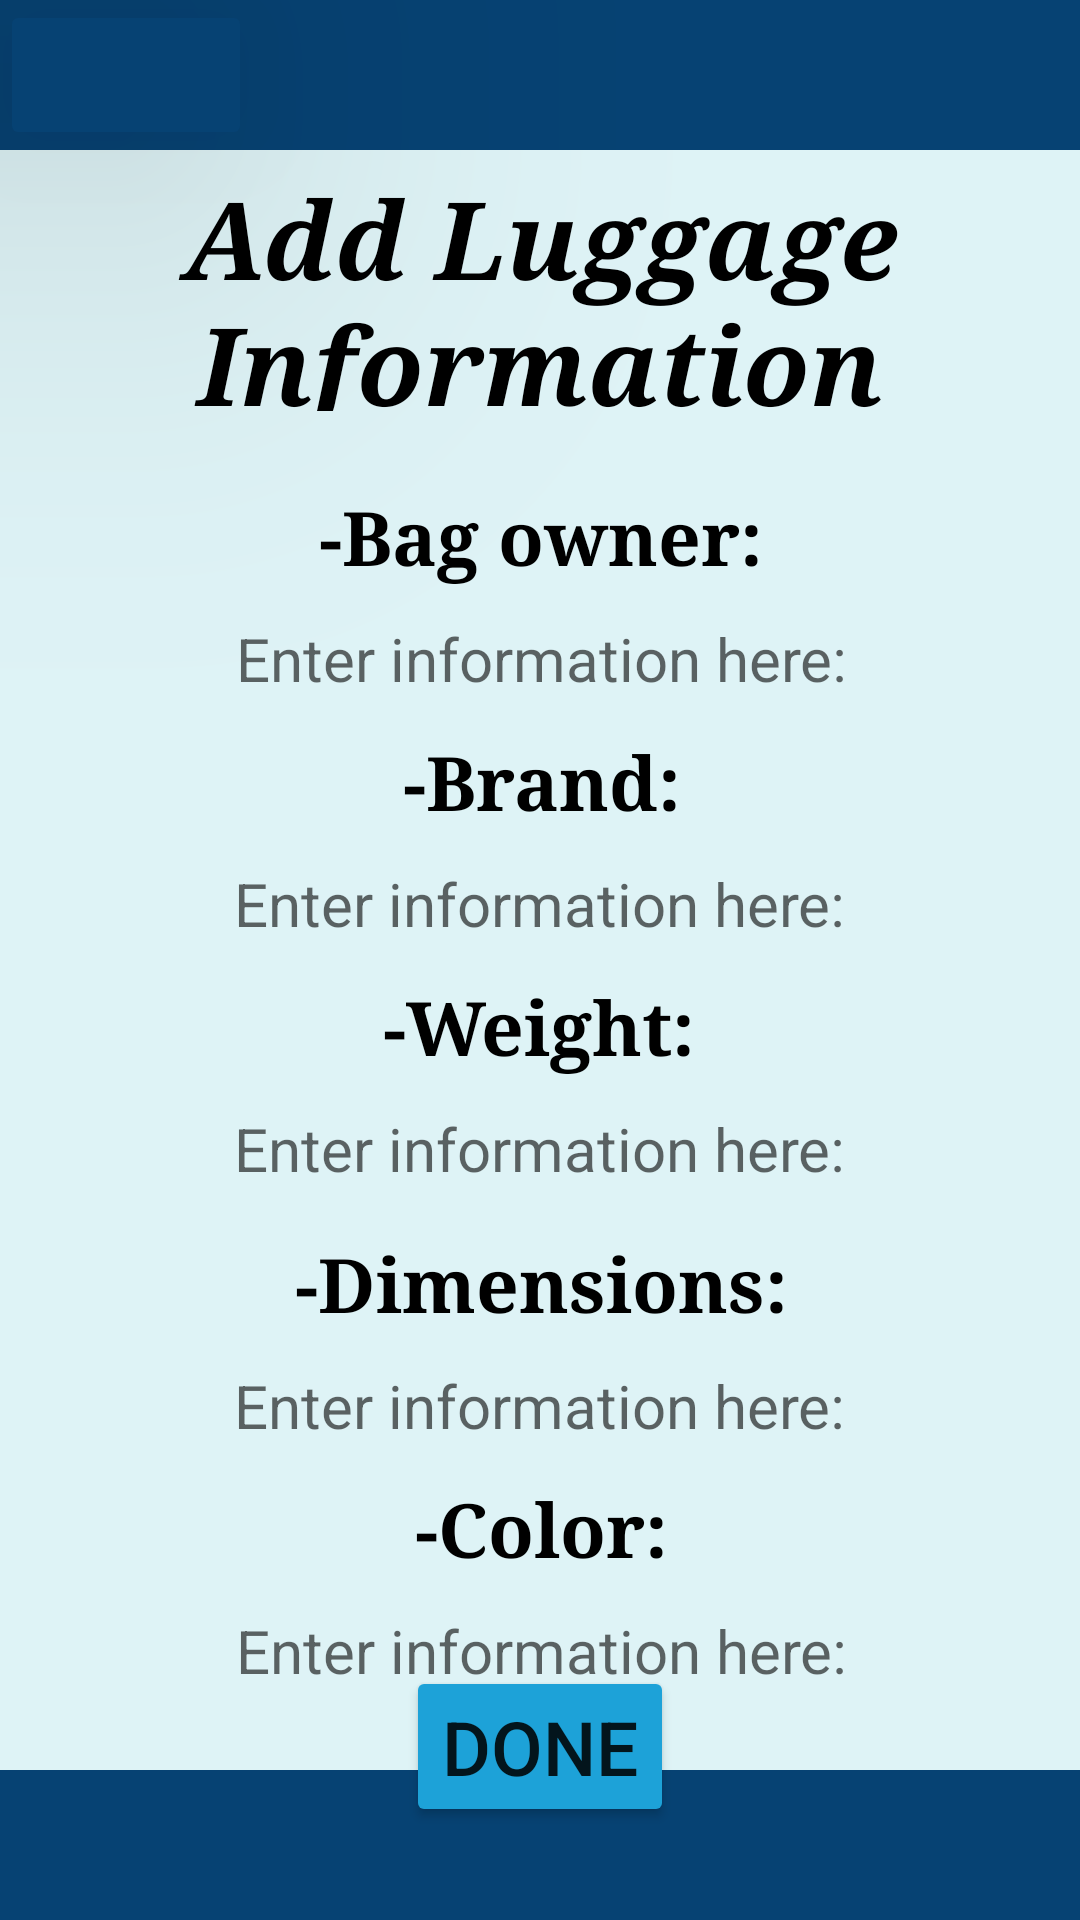

Layout XML and referenced resources for this Android screen:
<!-- AndroidManifest.xml: application theme Theme.TravelPlanner -->
<!-- res/layout/add_luggage.xml -->
<?xml version="1.0" encoding="utf-8"?>
<androidx.constraintlayout.widget.ConstraintLayout xmlns:android="http://schemas.android.com/apk/res/android"
    xmlns:app="http://schemas.android.com/apk/res-auto"
    xmlns:tools="http://schemas.android.com/tools"
    android:layout_width="match_parent"
    android:layout_height="match_parent"
    android:background="@color/off_white"
    tools:ignore="LabelFor">

    <ImageButton
        android:id="@+id/back_add_luggage"
        android:layout_width="84dp"
        android:layout_height="50dp"
        android:layout_alignParentStart="true"
        android:layout_alignParentTop="true"
        android:layout_alignParentEnd="true"
        android:backgroundTint="@color/dark_blue"
        android:contentDescription="@string/back_btn"
        android:scaleType="fitCenter"
        android:src="@drawable/back_arrow"
        android:translationZ="90dp"
        android:clickable="true"
        app:layout_constraintEnd_toEndOf="parent"
        app:layout_constraintHorizontal_bias="0.0"
        app:layout_constraintStart_toStartOf="parent"
        app:layout_constraintTop_toTopOf="parent"
        android:focusable="true" />

    <TextView
        android:id="@+id/top_bar"
        android:layout_width="match_parent"
        android:layout_height="50dp"
        android:background="@color/dark_blue"
        app:layout_constraintEnd_toEndOf="parent"
        app:layout_constraintStart_toStartOf="parent"
        app:layout_constraintTop_toTopOf="parent" />

    <TextView
        android:id="@+id/addLuggage"
        android:layout_width="281dp"
        android:layout_height="82dp"
        android:layout_marginTop="5dp"
        android:background="@color/off_white"
        android:fontFamily="serif"
        android:text="@string/add_luggage_info"
        android:textAlignment="center"
        android:textColor="@color/black"
        android:textSize="36sp"
        android:textStyle="bold|italic"
        app:layout_constraintEnd_toEndOf="parent"
        app:layout_constraintStart_toStartOf="parent"
        app:layout_constraintTop_toBottomOf="@+id/top_bar" />

    <TextView
        android:id="@+id/bagOwner"
        android:layout_width="330dp"
        android:layout_height="wrap_content"
        android:layout_marginTop="25dp"
        android:background="@color/off_white"
        android:fontFamily="serif"
        android:text="@string/bag_owner"
        android:textAlignment="center"
        android:textColor="@color/black"
        android:textSize="25sp"
        android:textStyle="bold"
        app:layout_constraintEnd_toEndOf="parent"
        app:layout_constraintHorizontal_bias="0.506"
        app:layout_constraintStart_toStartOf="parent"
        app:layout_constraintTop_toBottomOf="@+id/addLuggage" />

    <EditText
        android:id="@+id/ans_owner"
        android:layout_width="330dp"
        android:layout_height="48dp"
        android:background="@color/off_white"
        android:hint="@string/enter_information"
        android:inputType="text"
        android:textAlignment="center"
        android:textColor="@color/black"
        android:textSize="20sp"
        app:layout_constraintEnd_toEndOf="parent"
        app:layout_constraintHorizontal_bias="0.506"
        app:layout_constraintStart_toStartOf="parent"
        app:layout_constraintTop_toBottomOf="@+id/bagOwner" />

    <TextView
        android:id="@+id/bagBrand"
        android:layout_width="330dp"
        android:layout_height="wrap_content"
        android:background="@color/off_white"
        android:fontFamily="serif"
        android:text="@string/bag_brand"
        android:textAlignment="center"
        android:textColor="@color/black"
        android:textSize="25sp"
        android:textStyle="bold"
        app:layout_constraintEnd_toEndOf="parent"
        app:layout_constraintHorizontal_bias="0.506"
        app:layout_constraintStart_toStartOf="parent"
        app:layout_constraintTop_toBottomOf="@+id/ans_owner" />

    <EditText
        android:id="@+id/ans_brand"
        android:layout_width="330dp"
        android:layout_height="48dp"
        android:background="@color/off_white"
        android:hint="@string/enter_information"
        android:inputType="text"
        android:textAlignment="center"
        android:textColor="@color/black"
        android:textSize="20sp"
        app:layout_constraintEnd_toEndOf="parent"
        app:layout_constraintHorizontal_bias="0.493"
        app:layout_constraintStart_toStartOf="parent"
        app:layout_constraintTop_toBottomOf="@+id/bagBrand" />

    <TextView
        android:id="@+id/bagWeight"
        android:layout_width="330dp"
        android:layout_height="wrap_content"
        android:background="@color/off_white"
        android:fontFamily="serif"
        android:text="@string/bag_weight"
        android:textAlignment="center"
        android:textColor="@color/black"
        android:textSize="25sp"
        android:textStyle="bold"
        app:layout_constraintEnd_toEndOf="parent"
        app:layout_constraintHorizontal_bias="0.493"
        app:layout_constraintStart_toStartOf="parent"
        app:layout_constraintTop_toBottomOf="@+id/ans_brand" />

    <EditText
        android:id="@+id/ans_weight"
        android:layout_width="330dp"
        android:layout_height="48dp"
        android:background="@color/off_white"
        android:hint="@string/enter_information"
        android:inputType="text"
        android:textAlignment="center"
        android:textColor="@color/black"
        android:textSize="20sp"
        app:layout_constraintEnd_toEndOf="parent"
        app:layout_constraintHorizontal_bias="0.493"
        app:layout_constraintStart_toStartOf="parent"
        app:layout_constraintTop_toBottomOf="@+id/bagWeight"
        tools:ignore="TextFields" />

    <TextView
        android:id="@+id/bagDimensions"
        android:layout_width="330dp"
        android:layout_height="wrap_content"
        android:layout_marginTop="4dp"
        android:background="@color/off_white"
        android:fontFamily="serif"
        android:text="@string/bag_dimensions"
        android:textAlignment="center"
        android:textColor="@color/black"
        android:textSize="25sp"
        android:textStyle="bold"
        app:layout_constraintEnd_toEndOf="parent"
        app:layout_constraintHorizontal_bias="0.506"
        app:layout_constraintStart_toStartOf="parent"
        app:layout_constraintTop_toBottomOf="@+id/ans_weight" />

    <EditText
        android:id="@+id/ans_dimen"
        android:layout_width="330dp"
        android:layout_height="48dp"
        android:background="@color/off_white"
        android:hint="@string/enter_information"
        android:inputType="text"
        android:textAlignment="center"
        android:textColor="@color/black"
        android:textSize="20sp"
        app:layout_constraintEnd_toEndOf="parent"
        app:layout_constraintHorizontal_bias="0.493"
        app:layout_constraintStart_toStartOf="parent"
        app:layout_constraintTop_toBottomOf="@+id/bagDimensions" />

    <TextView
        android:id="@+id/bagColor"
        android:layout_width="330dp"
        android:layout_height="wrap_content"
        android:background="@color/off_white"
        android:fontFamily="serif"
        android:text="@string/bag_color"
        android:textAlignment="center"
        android:textColor="@color/black"
        android:textSize="25sp"
        android:textStyle="bold"
        app:layout_constraintEnd_toEndOf="parent"
        app:layout_constraintHorizontal_bias="0.506"
        app:layout_constraintStart_toStartOf="parent"
        app:layout_constraintTop_toBottomOf="@+id/ans_dimen" />

    <EditText
        android:id="@+id/ans_color"
        android:layout_width="330dp"
        android:layout_height="48dp"
        android:background="@color/off_white"
        android:hint="@string/enter_information"
        android:inputType="text"
        android:textAlignment="center"
        android:textColor="@color/black"
        android:textSize="20sp"
        app:layout_constraintEnd_toEndOf="parent"
        app:layout_constraintHorizontal_bias="0.506"
        app:layout_constraintStart_toStartOf="parent"
        app:layout_constraintTop_toBottomOf="@+id/bagColor" />

    <Button
        android:id="@+id/done_add_luggage"
        android:layout_width="wrap_content"
        android:layout_height="wrap_content"
        android:layout_alignParentStart="true"
        android:layout_alignParentEnd="true"
        android:layout_alignParentBottom="true"
        android:backgroundTint="@color/aqua"
        android:contentDescription="@string/next_btn"
        android:gravity="center_horizontal"
        android:text="@string/done_btn"
        android:textSize="25sp"
        app:layout_constraintBottom_toTopOf="@+id/bot_bar"
        app:layout_constraintEnd_toEndOf="parent"
        app:layout_constraintStart_toStartOf="parent"
        app:layout_constraintTop_toBottomOf="@+id/ans_color" />

    <TextView
        android:id="@+id/bot_bar"
        android:layout_width="match_parent"
        android:layout_height="50dp"
        android:layout_alignParentBottom="true"
        android:background="@color/dark_blue"
        app:layout_constraintBottom_toBottomOf="parent"
        app:layout_constraintStart_toStartOf="parent" />

</androidx.constraintlayout.widget.ConstraintLayout>
<!-- resources referenced by this layout -->
<resources>
  <color name="aqua">#1DA2D8</color> //???
  <color name="black">#FF000000</color>
  <color name="dark_blue">#064273</color> //Use for top and bottom bars
  <color name="off_white">#DEF3F6</color> //Background?
  <string name="add_luggage_info">Add Luggage Information</string>
  <string name="back_btn">Back</string>
  <string name="bag_brand">-Brand:</string>
  <string name="bag_color">-Color:</string>
  <string name="bag_dimensions">-Dimensions:</string>
  <string name="bag_owner">-Bag owner:</string>
  <string name="bag_weight">-Weight:</string>
  <string name="done_btn">Done</string>
  <string name="enter_information">Enter information here:</string>
  <string name="next_btn">Next</string>
  <style name="Theme.TravelPlanner" parent="Theme.MaterialComponents.DayNight.DarkActionBar">
          
          <item name="colorPrimary">@color/dark_blue</item>
          <item name="colorPrimaryVariant">@color/dark_blue</item>
          <item name="colorOnPrimary">@color/off_white</item>
          
          <item name="colorSecondary">@color/aqua</item>
          <item name="colorSecondaryVariant">@color/aqua</item>
          <item name="colorOnSecondary">@color/black</item>
          
          <item name="android:statusBarColor">?attr/colorPrimaryVariant</item>
          
      </style>
</resources>
